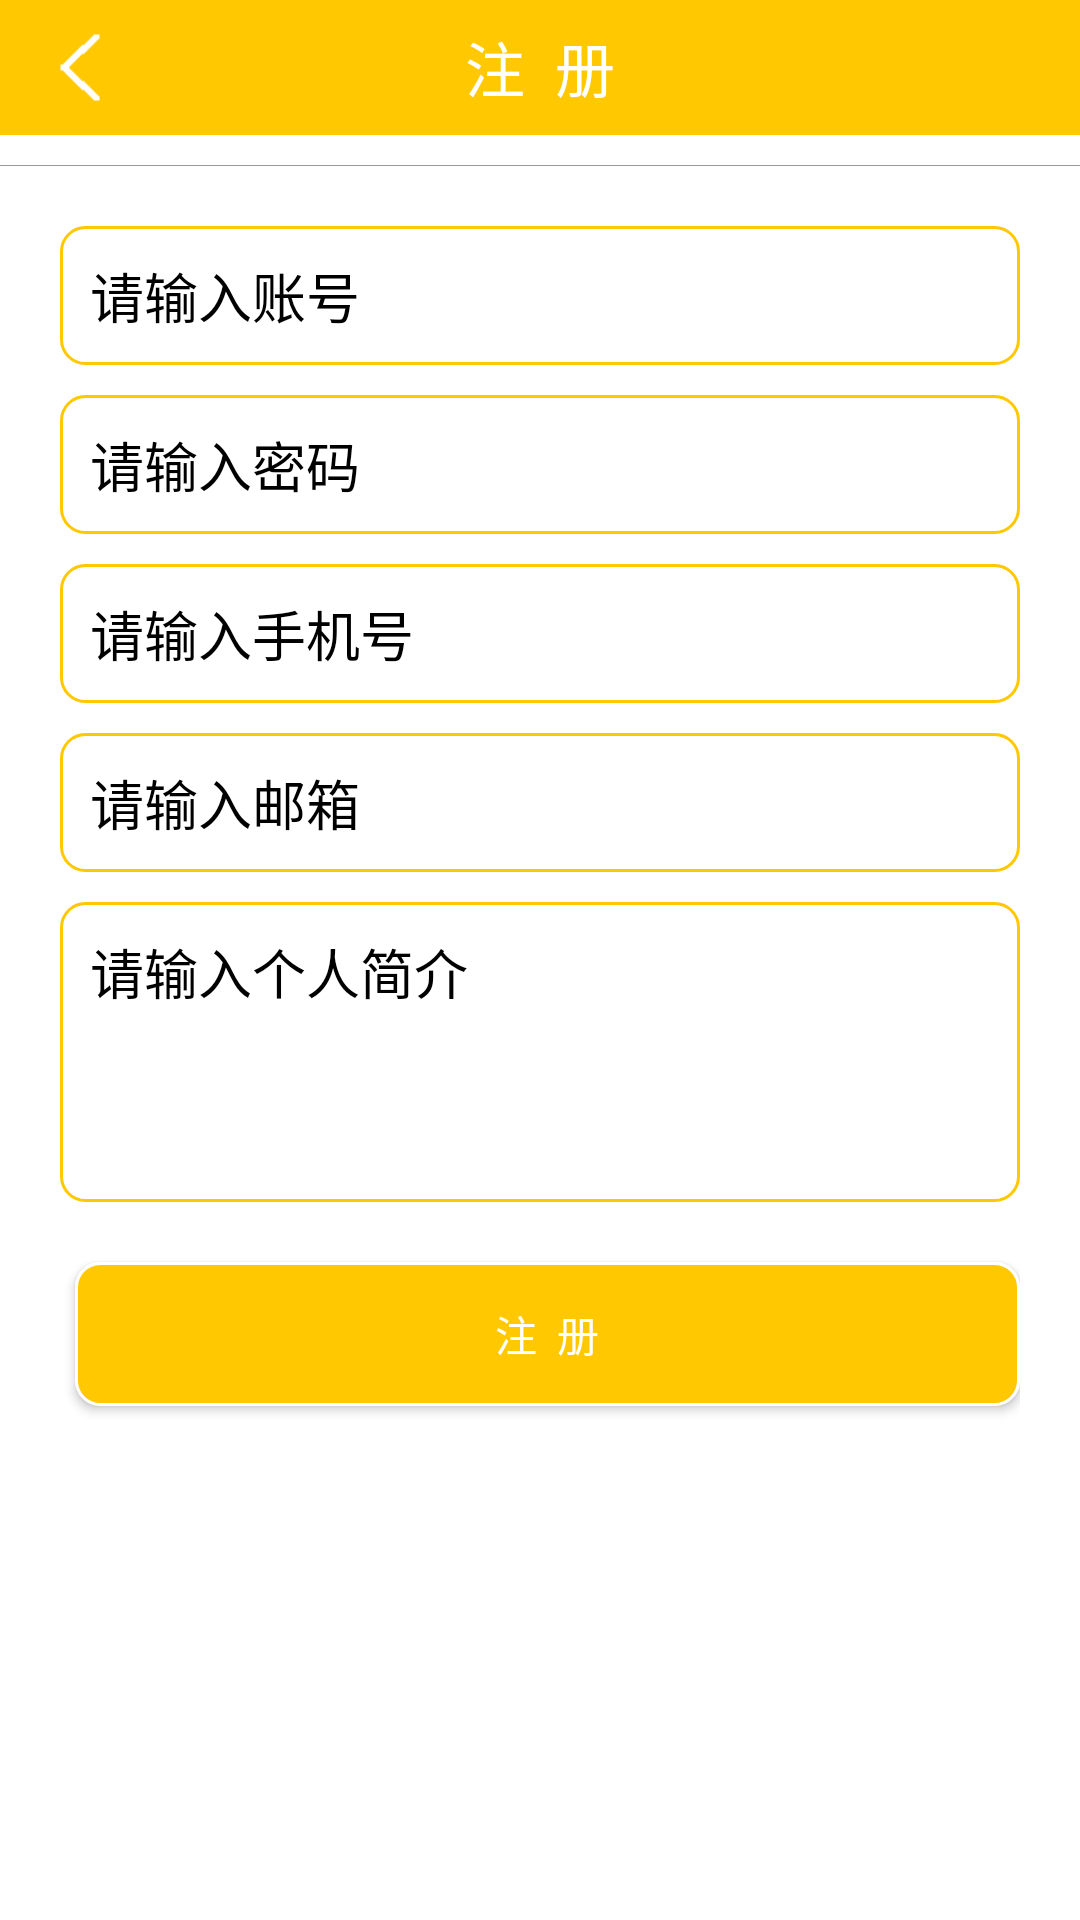

The Android layout XML behind this screen, and the referenced resources:
<!-- AndroidManifest.xml: application theme Theme.AppCompat.NoActionBar -->
<!-- res/layout/activity_regster.xml -->
<?xml version="1.0" encoding="utf-8"?>
<LinearLayout xmlns:android="http://schemas.android.com/apk/res/android"
    xmlns:app="http://schemas.android.com/apk/res-auto"
    xmlns:tools="http://schemas.android.com/tools"
    android:layout_width="match_parent"
    android:layout_height="match_parent"
    android:background="#ffffff"
    android:orientation="vertical">

    <LinearLayout
        android:layout_width="fill_parent"
        android:layout_height="45dp"
        android:background="@color/colorPrimary"
        android:focusable="true"
        android:focusableInTouchMode="true"
        android:gravity="left|center_vertical"
        android:orientation="horizontal">

        <RelativeLayout
            android:layout_width="match_parent"
            android:layout_height="wrap_content">

            <TextView
                android:layout_width="wrap_content"
                android:layout_height="wrap_content"
                android:layout_centerHorizontal="true"
                android:layout_centerVertical="true"
                android:gravity="center"
                android:text="注  册"
                android:textColor="#ffffff"
                android:textSize="20dp" />

            <LinearLayout
                android:id="@+id/regster_layout_back"
                android:layout_width="wrap_content"
                android:layout_height="wrap_content"
                android:layout_alignParentLeft="true"
                android:layout_centerVertical="true"
                android:orientation="vertical"
                android:padding="10dp">

                <ImageView
                    android:layout_width="wrap_content"
                    android:layout_height="wrap_content"
                    android:src="@mipmap/back" />
            </LinearLayout>
        </RelativeLayout>
    </LinearLayout>

    <ImageView
        android:layout_width="match_parent"
        android:layout_height="0.2px"
        android:layout_marginTop="10dp"
        android:background="#999999" />

    <LinearLayout
        android:layout_width="match_parent"
        android:layout_height="match_parent"
        android:orientation="vertical"
        android:padding="20dp">

        <EditText
            android:id="@+id/etUser"
            android:layout_width="match_parent"
            android:layout_height="wrap_content"
            android:background="@drawable/shape1"
            android:hint="请输入账号"
            android:textColorHint="#000000"
            android:textColor="#000000"
            android:inputType="textEmailAddress"
            android:padding="10dp" />

        <EditText
            android:id="@+id/etPswd"
            android:layout_width="match_parent"
            android:layout_height="wrap_content"
            android:layout_marginTop="10dp"
            android:background="@drawable/shape1"
            android:hint="请输入密码"
            android:textColorHint="#000000"
            android:textColor="#000000"
            android:inputType="textPassword"
            android:padding="10dp" />

        <EditText
            android:id="@+id/etTel"
            android:layout_width="match_parent"
            android:layout_height="wrap_content"
            android:layout_marginTop="10dp"
            android:background="@drawable/shape1"
            android:hint="请输入手机号"
            android:maxLength="11"
            android:textColorHint="#000000"
            android:textColor="#000000"
            android:inputType="number"
            android:padding="10dp" />

        <EditText
            android:id="@+id/etEmail"
            android:layout_width="match_parent"
            android:layout_height="wrap_content"
            android:layout_marginTop="10dp"
            android:background="@drawable/shape1"
            android:hint="请输入邮箱"
            android:textColorHint="#000000"
            android:textColor="#000000"
            android:inputType="textEmailAddress"
            android:padding="10dp" />

        <EditText
            android:id="@+id/etProfire"
            android:gravity="top"
            android:layout_width="match_parent"
            android:layout_height="100dp"
            android:layout_marginTop="10dp"
            android:background="@drawable/shape1"
            android:hint="请输入个人简介"
            android:textColorHint="#000000"
            android:textColor="#000000"
            android:padding="10dp" />





        <Button
            android:id="@+id/btnRegster"
            android:layout_width="match_parent"
            android:layout_height="wrap_content"
            android:layout_marginLeft="5dp"
            android:layout_marginTop="20dp"
            android:background="@drawable/shape2"
            android:text="注  册"
            android:textColor="#ffffff" />


    </LinearLayout>


</LinearLayout>
<!-- resources referenced by this layout -->
<resources>
  <color name="colorPrimary">#FFC800</color>
  <!-- drawable shape1 (drawable) -->
  <?xml version="1.0" encoding="utf-8"?>
  <shape xmlns:android="http://schemas.android.com/apk/res/android">
  
      <corners android:radius="8dp"/>
  
      <solid android:color="#ffffff" />
  
      <stroke
          android:width="1dp"
          android:color="@color/colorPrimary" />
  
  
  </shape>
  <!-- drawable shape2 (drawable) -->
  <?xml version="1.0" encoding="utf-8"?>
  <shape xmlns:android="http://schemas.android.com/apk/res/android">
  
      <corners android:radius="8dp"/>
  
      <solid android:color="@color/colorPrimary" />
  
  
      <stroke
          android:width="1dp"
          android:color="#ffffff" />
  
  
  </shape>
  <!-- mipmap back: png bitmap (mipmap-hdpi, 1674 bytes) -->
</resources>
